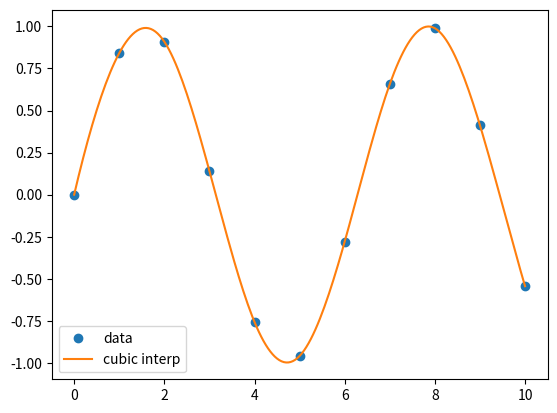

Generate this figure with matplotlib:
import numpy as np
from scipy import interpolate
import matplotlib.pyplot as plt

x = np.linspace(0,10,11)
y = np.sin(x)
f_cubic = interpolate.interp1d(x,y,kind='cubic')

xnew = np.linspace(0,10,201)
y_cub = f_cubic(xnew)

plt.plot(x, y, 'o', label='data')
plt.plot(xnew, y_cub, '-', label='cubic interp')
plt.legend(); plt.show()
